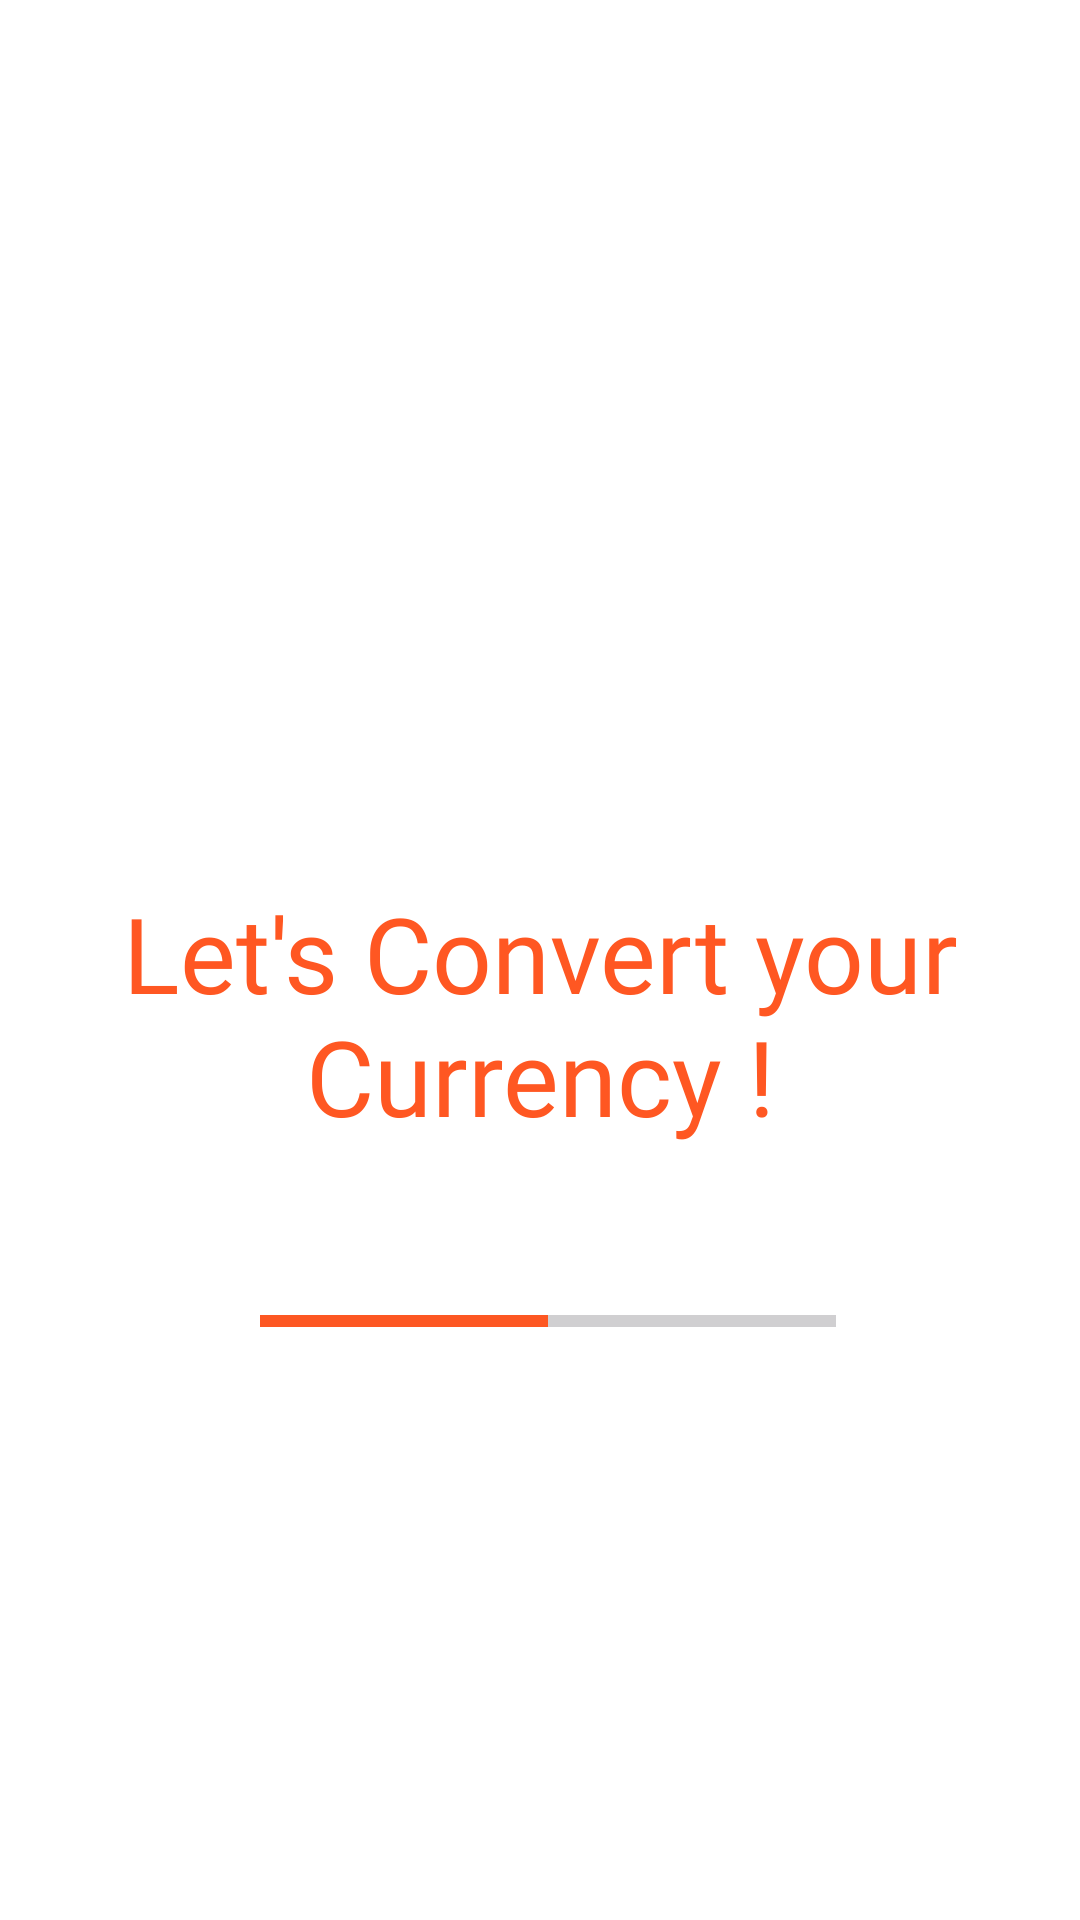

Here is an Android app screen rendered from its layout file. Give the layout XML and the strings, colors and styles it references.
<!-- AndroidManifest.xml: application theme Theme.Convertly -->
<!-- res/layout/activity_splash.xml -->
<?xml version="1.0" encoding="utf-8"?>
<androidx.constraintlayout.widget.ConstraintLayout xmlns:android="http://schemas.android.com/apk/res/android"
    xmlns:app="http://schemas.android.com/apk/res-auto"
    xmlns:tools="http://schemas.android.com/tools"
    android:id="@+id/main"
    android:background="@color/white"
    android:layout_width="match_parent"
    android:layout_height="match_parent"
    tools:context=".Splash">

    <ImageView
        android:id="@+id/imageView"
        android:layout_width="422dp"
        android:layout_height="339dp"
        app:layout_constraintBottom_toBottomOf="parent"
        app:layout_constraintEnd_toEndOf="parent"
        app:layout_constraintHorizontal_bias="0.492"
        app:layout_constraintStart_toStartOf="parent"
        app:layout_constraintTop_toTopOf="parent"
        app:layout_constraintVertical_bias="0.0"
        app:srcCompat="@drawable/cuu" />

    <TextView
        android:id="@+id/textView"
        android:layout_width="wrap_content"
        android:layout_height="wrap_content"
        android:fontFamily="@font/abril_fatface"
        android:text="Let's Convert your Currency !"
        android:textAlignment="center"
        android:textColor="#FF5722"
        android:textSize="35sp"
        app:layout_constraintBottom_toBottomOf="parent"
        app:layout_constraintEnd_toEndOf="parent"
        app:layout_constraintStart_toStartOf="parent"
        app:layout_constraintTop_toTopOf="parent"
        app:layout_constraintVertical_bias="0.533" />

    <ProgressBar
        android:id="@+id/progressBarSplash"
        style="?android:attr/progressBarStyleHorizontal"
        android:layout_width="192dp"
        android:layout_height="35dp"
        android:progressTint="#FD5722"
        android:max="100"
        android:progress="50"
        app:layout_constraintBottom_toBottomOf="parent"
        app:layout_constraintEnd_toEndOf="parent"
        app:layout_constraintHorizontal_bias="0.515"
        app:layout_constraintStart_toStartOf="parent"
        app:layout_constraintTop_toTopOf="parent"
        app:layout_constraintVertical_bias="0.699" />
</androidx.constraintlayout.widget.ConstraintLayout>
<!-- resources referenced by this layout -->
<resources>
  <style name="Theme.Convertly" parent="Base.Theme.Convertly" />
  <style name="Base.Theme.Convertly" parent="Theme.Material3.DayNight.NoActionBar">
          
          
      </style>
  <!-- not gathered from this repository: default colours our renderer supplied (Android Studio template values) -->
  <color name="white">#FFFFFFFF</color>
</resources>
